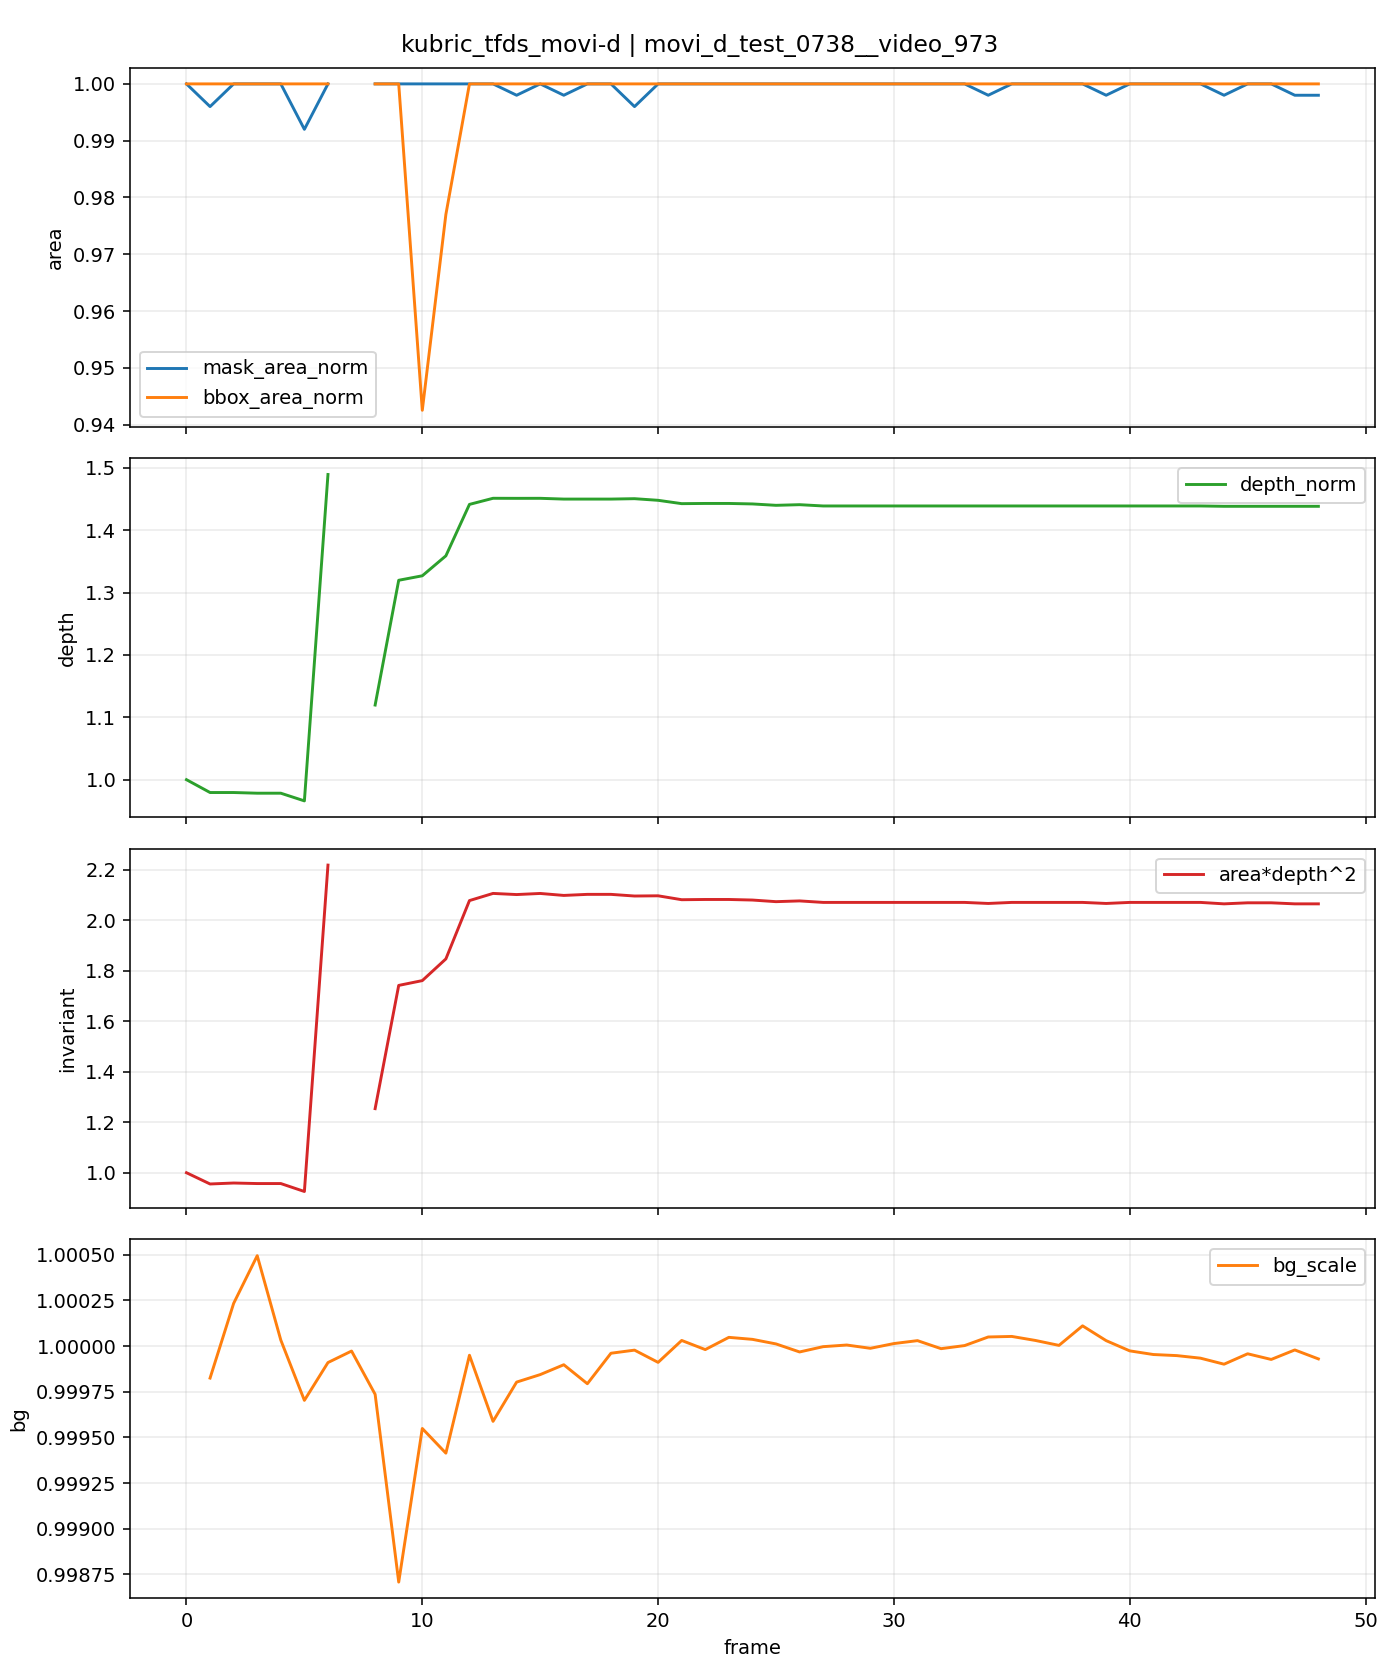

Values plotted in this chart, from the file beside it:
t, is_context, is_future, mask_area, bbox_area, fill_ratio, depth_median, area_depth2, bg_scale, mask_area_norm, bbox_area_norm, depth_norm, area_depth2_norm
0, 1, 0, 500, 2001, 0.2499, 110.4, 6089554, , 1.0, 1.0, 1.0, 1.0
1, 1, 0, 498, 2001, 0.2489, 108.1, 5818142, 0.9998, 0.996, 1.0, 0.9794, 0.9554
2, 1, 0, 500, 2001, 0.2499, 108.1, 5841508, 1, 1.0, 1.0, 0.9794, 0.9593
3, 1, 0, 500, 2001, 0.2499, 108, 5828543, 1, 1.0, 1.0, 0.9783, 0.9571
4, 1, 0, 500, 2001, 0.2499, 108, 5828543, 1, 1.0, 1.0, 0.9783, 0.9571
5, 1, 0, 496, 2001, 0.2479, 106.6, 5637330, 0.9997, 0.992, 1.0, 0.966, 0.9257
6, 1, 0, 500, 2001, 0.2499, 164.3, 13504228, 0.9999, 1.0, 1.0, 1.489, 2.218
7, 1, 0, 0, 0, 0.0, , , 1, , , , 
8, 0, 1, 500, 2001, 0.2499, 123.6, 7633846, 0.9997, 1.0, 1.0, 1.12, 1.254
9, 0, 1, 500, 2001, 0.2499, 145.6, 10604267, 0.9987, 1.0, 1.0, 1.32, 1.741
10, 0, 1, 500, 1886, 0.2651, 146.4, 10720214, 0.9995, 1.0, 0.9425, 1.327, 1.76
11, 0, 1, 500, 1955, 0.2558, 150, 11243176, 0.9994, 1.0, 0.977, 1.359, 1.846
12, 0, 1, 500, 2001, 0.2499, 159.1, 12648930, 1, 1.0, 1.0, 1.441, 2.077
13, 0, 1, 500, 2001, 0.2499, 160.1, 12821611, 0.9996, 1.0, 1.0, 1.451, 2.106
14, 0, 1, 499, 2001, 0.2494, 160.1, 12794207, 0.9998, 0.998, 1.0, 1.451, 2.101
15, 0, 1, 500, 2001, 0.2499, 160.1, 12820729, 0.9998, 1.0, 1.0, 1.451, 2.105
16, 0, 1, 499, 2001, 0.2494, 160, 12773284, 0.9999, 0.998, 1.0, 1.45, 2.098
17, 0, 1, 500, 2001, 0.2499, 160, 12798882, 0.9998, 1.0, 1.0, 1.45, 2.102
18, 0, 1, 500, 2001, 0.2499, 160, 12798882, 1, 1.0, 1.0, 1.45, 2.102
19, 0, 1, 498, 2001, 0.2489, 160.1, 12759000, 1, 0.996, 1.0, 1.45, 2.095
20, 0, 1, 500, 2001, 0.2499, 159.8, 12764185, 0.9999, 1.0, 1.0, 1.448, 2.096
21, 0, 1, 500, 2001, 0.2499, 159.2, 12670012, 1, 1.0, 1.0, 1.442, 2.081
22, 0, 1, 500, 2001, 0.2499, 159.2, 12675665, 1, 1.0, 1.0, 1.443, 2.082
23, 0, 1, 500, 2001, 0.2499, 159.2, 12675665, 1, 1.0, 1.0, 1.443, 2.082
24, 0, 1, 500, 2001, 0.2499, 159.1, 12661976, 1, 1.0, 1.0, 1.442, 2.079
25, 0, 1, 500, 2001, 0.2499, 158.9, 12623016, 1, 1.0, 1.0, 1.44, 2.073
26, 0, 1, 500, 2001, 0.2499, 159, 12641136, 1, 1.0, 1.0, 1.441, 2.076
27, 0, 1, 500, 2001, 0.2499, 158.8, 12604909, 1, 1.0, 1.0, 1.439, 2.07
28, 0, 1, 500, 2001, 0.2499, 158.8, 12604909, 1, 1.0, 1.0, 1.439, 2.07
29, 0, 1, 500, 2001, 0.2499, 158.8, 12604909, 1, 1.0, 1.0, 1.439, 2.07
30, 0, 1, 500, 2001, 0.2499, 158.8, 12604909, 1, 1.0, 1.0, 1.439, 2.07
31, 0, 1, 500, 2001, 0.2499, 158.8, 12604909, 1, 1.0, 1.0, 1.439, 2.07
32, 0, 1, 500, 2001, 0.2499, 158.8, 12604909, 1, 1.0, 1.0, 1.439, 2.07
33, 0, 1, 500, 2001, 0.2499, 158.8, 12604909, 1, 1.0, 1.0, 1.439, 2.07
34, 0, 1, 499, 2001, 0.2494, 158.8, 12579699, 1, 0.998, 1.0, 1.439, 2.066
35, 0, 1, 500, 2001, 0.2499, 158.8, 12604909, 1, 1.0, 1.0, 1.439, 2.07
36, 0, 1, 500, 2001, 0.2499, 158.8, 12604909, 1, 1.0, 1.0, 1.439, 2.07
37, 0, 1, 500, 2001, 0.2499, 158.8, 12604909, 1, 1.0, 1.0, 1.439, 2.07
38, 0, 1, 500, 2001, 0.2499, 158.8, 12604909, 1, 1.0, 1.0, 1.439, 2.07
39, 0, 1, 499, 2001, 0.2494, 158.8, 12579699, 1, 0.998, 1.0, 1.439, 2.066
40, 0, 1, 500, 2001, 0.2499, 158.8, 12604909, 1, 1.0, 1.0, 1.439, 2.07
41, 0, 1, 500, 2001, 0.2499, 158.8, 12604909, 1, 1.0, 1.0, 1.439, 2.07
42, 0, 1, 500, 2001, 0.2499, 158.8, 12604909, 0.9999, 1.0, 1.0, 1.439, 2.07
43, 0, 1, 500, 2001, 0.2499, 158.8, 12604909, 0.9999, 1.0, 1.0, 1.439, 2.07
44, 0, 1, 499, 2001, 0.2494, 158.7, 12570194, 0.9999, 0.998, 1.0, 1.438, 2.064
45, 0, 1, 500, 2001, 0.2499, 158.7, 12595385, 1, 1.0, 1.0, 1.438, 2.068
46, 0, 1, 500, 2001, 0.2499, 158.7, 12595385, 0.9999, 1.0, 1.0, 1.438, 2.068
47, 0, 1, 499, 2001, 0.2494, 158.7, 12570194, 1, 0.998, 1.0, 1.438, 2.064
48, 0, 1, 499, 2001, 0.2494, 158.7, 12570194, 0.9999, 0.998, 1.0, 1.438, 2.064
